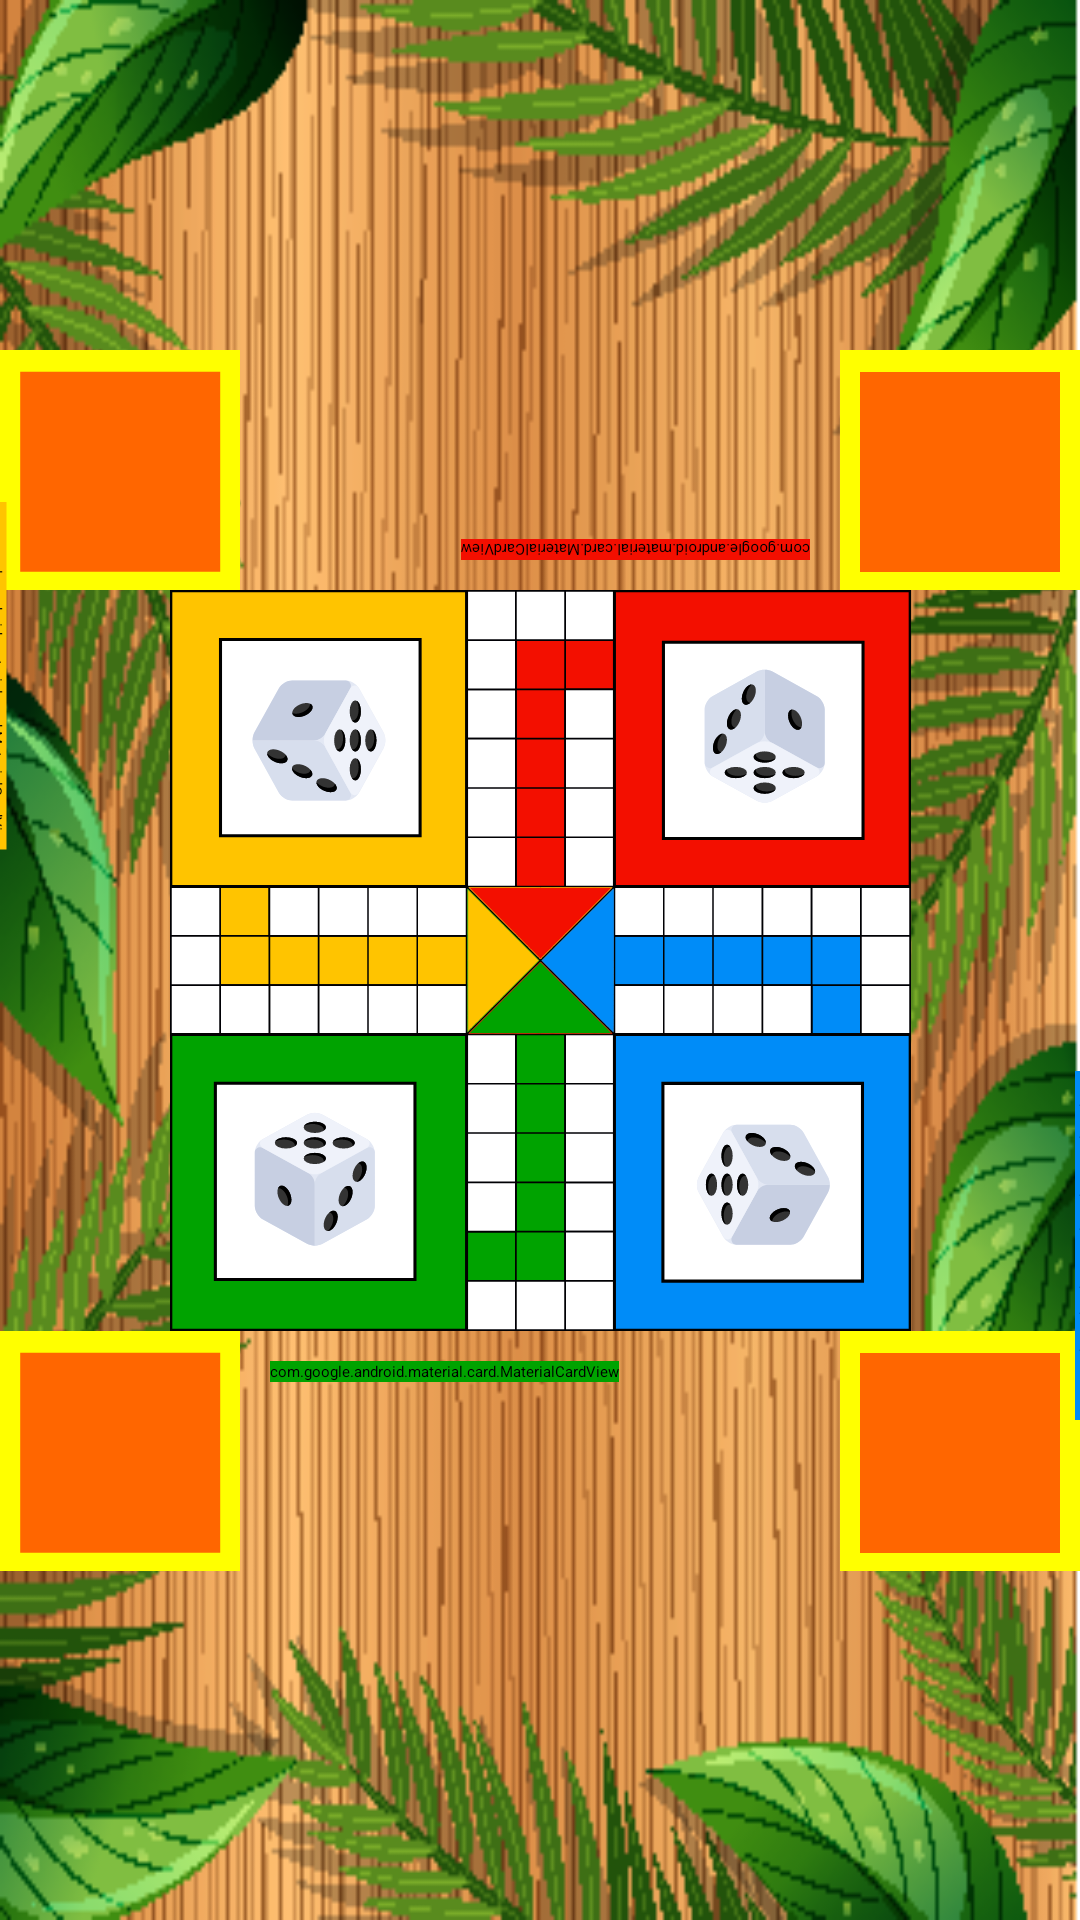

This screen was rendered from an Android layout file. Write that file and the resources it references.
<!-- AndroidManifest.xml: application theme Theme.SunuLudo -->
<!-- res/layout/activity_game_offline.xml -->
<?xml version="1.0" encoding="utf-8"?>
<layout xmlns:android="http://schemas.android.com/apk/res/android"
    xmlns:app="http://schemas.android.com/apk/res-auto"
    xmlns:tools="http://schemas.android.com/tools">

    <data>
        <variable
            name="oneGame"
            type="com.example.sunuludo.models.Game" />
    </data>

    <androidx.constraintlayout.widget.ConstraintLayout
        android:layout_width="match_parent"
        android:layout_height="match_parent"
        android:background="@drawable/bg3"
        tools:context=".views.GameOfflineActivity">

        <ImageView
            android:id="@+id/ludo_board"
            android:layout_width="wrap_content"
            android:layout_height="wrap_content"
            android:src="@drawable/ludo_board"
            app:layout_constraintBottom_toBottomOf="parent"
            app:layout_constraintEnd_toEndOf="parent"
            app:layout_constraintStart_toStartOf="parent"
            app:layout_constraintTop_toTopOf="parent"
            tools:ignore="ContentDescription" />

        <ImageView
            android:id="@+id/box_dice_green"
            android:layout_width="80dp"
            android:layout_height="80dp"
            android:src="@drawable/ic_box_dice"
            app:layout_constraintStart_toStartOf="parent"
            app:layout_constraintTop_toBottomOf="@id/ludo_board"
            tools:ignore="ContentDescription" />

        <com.google.android.material.card.MaterialCardView
            android:layout_width="wrap_content"
            android:layout_height="wrap_content"
            android:layout_margin="10dp"
            android:backgroundTint="#00a300"
            app:layout_constraintTop_toBottomOf="@id/ludo_board"
            app:layout_constraintStart_toEndOf="@id/box_dice_green">

            <TextView
                android:layout_width="wrap_content"
                android:layout_height="wrap_content"
                android:layout_margin="5dp"
                android:textColor="@color/white"
                android:textSize="18sp"
                android:text="Player1"/>

        </com.google.android.material.card.MaterialCardView>

        <ImageView
            android:id="@+id/box_dice_blue"
            android:layout_width="80dp"
            android:layout_height="80dp"
            android:src="@drawable/ic_box_dice"
            app:layout_constraintEnd_toEndOf="parent"
            app:layout_constraintTop_toBottomOf="@id/ludo_board"
            tools:ignore="ContentDescription" />

        <com.google.android.material.card.MaterialCardView
            android:layout_width="wrap_content"
            android:layout_height="wrap_content"
            android:layout_marginBottom="25dp"
            android:rotation="-90"
            android:backgroundTint="#008cf8"
            app:layout_constraintStart_toEndOf="@id/ludo_board"
            app:layout_constraintBottom_toTopOf="@id/box_dice_blue">

            <TextView
                android:layout_width="wrap_content"
                android:layout_height="wrap_content"
                android:layout_margin="5dp"
                android:textColor="@color/white"
                android:textSize="18sp"
                android:text="Player1"/>

        </com.google.android.material.card.MaterialCardView>

        <ImageView
            android:id="@+id/box_dice_yellow"
            android:layout_width="80dp"
            android:layout_height="80dp"
            android:src="@drawable/ic_box_dice"
            app:layout_constraintStart_toStartOf="parent"
            app:layout_constraintBottom_toTopOf="@id/ludo_board"
            tools:ignore="ContentDescription" />

        <com.google.android.material.card.MaterialCardView
            android:layout_width="wrap_content"
            android:layout_height="wrap_content"
            android:layout_marginTop="25dp"
            android:rotation="90"
            android:backgroundTint="#ffc400"
            app:layout_constraintEnd_toStartOf="@id/ludo_board"
            app:layout_constraintTop_toBottomOf="@id/box_dice_yellow">

            <TextView
                android:layout_width="wrap_content"
                android:layout_height="wrap_content"
                android:layout_margin="5dp"
                android:textColor="@color/black"
                android:textSize="18sp"
                android:text="Player1"/>

        </com.google.android.material.card.MaterialCardView>

        <ImageView
            android:id="@+id/box_dice_red"
            android:layout_width="80dp"
            android:layout_height="80dp"
            android:src="@drawable/ic_box_dice"
            app:layout_constraintEnd_toEndOf="parent"
            app:layout_constraintBottom_toTopOf="@id/ludo_board"
            tools:ignore="ContentDescription" />

        <com.google.android.material.card.MaterialCardView
            android:layout_width="wrap_content"
            android:layout_height="wrap_content"
            android:layout_margin="10dp"
            android:rotation="-180"
            android:backgroundTint="#f30f00"
            app:layout_constraintBottom_toTopOf="@id/ludo_board"
            app:layout_constraintEnd_toStartOf="@id/box_dice_red">

            <TextView
                android:layout_width="wrap_content"
                android:layout_height="wrap_content"
                android:layout_margin="5dp"
                android:textColor="@color/white"
                android:textSize="18sp"
                android:text="Player1"/>

        </com.google.android.material.card.MaterialCardView>

    </androidx.constraintlayout.widget.ConstraintLayout>
</layout>
<!-- resources referenced by this layout -->
<resources>
  <color name="black">#FF000000</color>
  <color name="white">#FFFFFFFF</color>
  <!-- drawable bg3: png bitmap (drawable, 74841 bytes) -->
  <!-- drawable ic_box_dice (drawable) -->
  <vector xmlns:android="http://schemas.android.com/apk/res/android"
      android:width="6dp"
      android:height="6dp"
      android:viewportWidth="6"
      android:viewportHeight="6">
    <path
        android:pathData="m0,0v6h6v-6z"
        android:strokeWidth="34.041"
        android:fillColor="#ffff00"/>
    <path
        android:pathData="m0.50529,0.54261v5h5v-5z"
        android:strokeWidth="28.3675"
        android:fillColor="#ff6600"/>
  </vector>
  <!-- drawable ludo_board: vector/xml drawable (drawable, 30919 chars, omitted) -->
  <style name="Theme.SunuLudo" parent="Theme.MaterialComponents.DayNight.DarkActionBar">
          
          <item name="colorPrimary">@color/purple_200</item>
          <item name="colorPrimaryVariant">@color/purple_700</item>
          <item name="colorOnPrimary">@color/black</item>
          
          <item name="colorSecondary">@color/teal_200</item>
          <item name="colorSecondaryVariant">@color/teal_200</item>
          <item name="colorOnSecondary">@color/black</item>
          
          <item name="android:statusBarColor" tools:targetApi="l">?attr/colorPrimaryVariant</item>
          
      </style>
  <color name="purple_200">#A5D6A7</color>
  <color name="purple_700">#1B5E20</color>
  <color name="teal_200">#FF03DAC5</color>
</resources>
